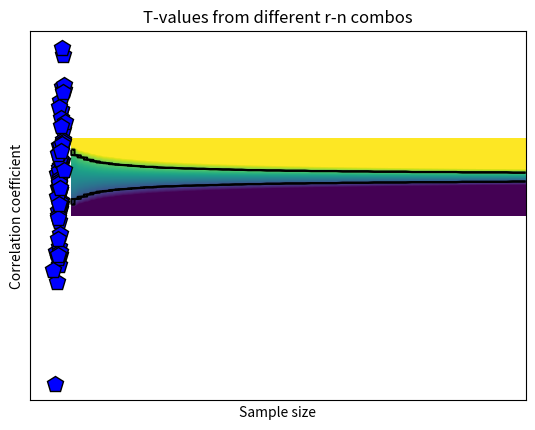

Here is the Python script that generated this plot:
# import libraries
import matplotlib.pyplot as plt
import numpy as np
np.set_printoptions(precision=3, suppress=True)

import scipy.stats as stats

## simulate data

N = 66

# generate correlated data
x = np.random.randn(N)
y = x + np.random.randn(N)

# plot the data
plt.plot(x,y,'kp',markerfacecolor='b',markersize=12)
plt.xlabel('Variable X')
plt.ylabel('Variable Y')
plt.xticks([])
plt.yticks([])
plt.show()

## compute covariance

# precompute the means
meanX = np.mean(x)
meanY = np.mean(y)

### the loop method
covar1 = 0
for i in range(N):
    covar1 = covar1 + (x[i]-meanX)*(y[i]-meanY)
    

# and now for the normalization
covar1 = (covar1/(N-1)).round(3)

### the linear algebra method
xCent = x-meanX
yCent = y-meanY
covar2 = (np.dot(xCent,yCent) / (N-1)).round(3)

### the Python method
covar3 = np.cov(np.vstack((x,y)))

print(covar1, '\n')
print(covar2, '\n')
print(covar3)

## now for correlation

### the long method
corr_num = sum( (x-meanX) * (y-meanY) )
corr_den = sum((x-meanX)**2) * sum((y-meanY)**2)
corr1 = (corr_num/np.sqrt(corr_den)).round(3)


### the Python method
corr2 = np.corrcoef(np.vstack((x,y)))

print(corr1, '\n')
print(corr2)

## correlation as normalized covariance

xn = stats.zscore(x,ddof=1)
yn = stats.zscore(y,ddof=1)

corr3 = np.dot(xn,yn) / (N-1)

print(corr3)

## 2D t-value space based on r and n

# define parameters
r = np.linspace(-1,1,248)
n = np.round( np.linspace(5,200,73) )

# initialize t-value matrix
tmatrix = np.zeros((len(r),len(n)))
pmatrix = np.zeros((len(r),len(n)))

for ri in range(len(r)):
    for ni in range(len(n)):
        
        # the t-value, split into num/den
        num = r[ri]*np.sqrt(n[ni]-2)
        den = 1-r[ri]**2
        
        tmatrix[ri,ni] = num/den
        pmatrix[ri,ni] = 1-stats.t.cdf(abs(num/den),n[ni]-2)

        
        
# Soooo curious to see it!
plt.imshow(tmatrix,vmin=-3,vmax=3,extent=[n[0],n[-1],r[0],r[-1]],aspect='auto',origin='lower')
plt.contour(pmatrix<.05,1,colors='k',extent=[n[0],n[-1],r[0],r[-1]])
plt.xlabel('Sample size')
plt.ylabel('Correlation coefficient')
plt.title('T-values from different r-n combos')
plt.show()

# question: Why the warning message?

# final note on statistical significance

r,p = stats.pearsonr(x,y)
print(r,p)